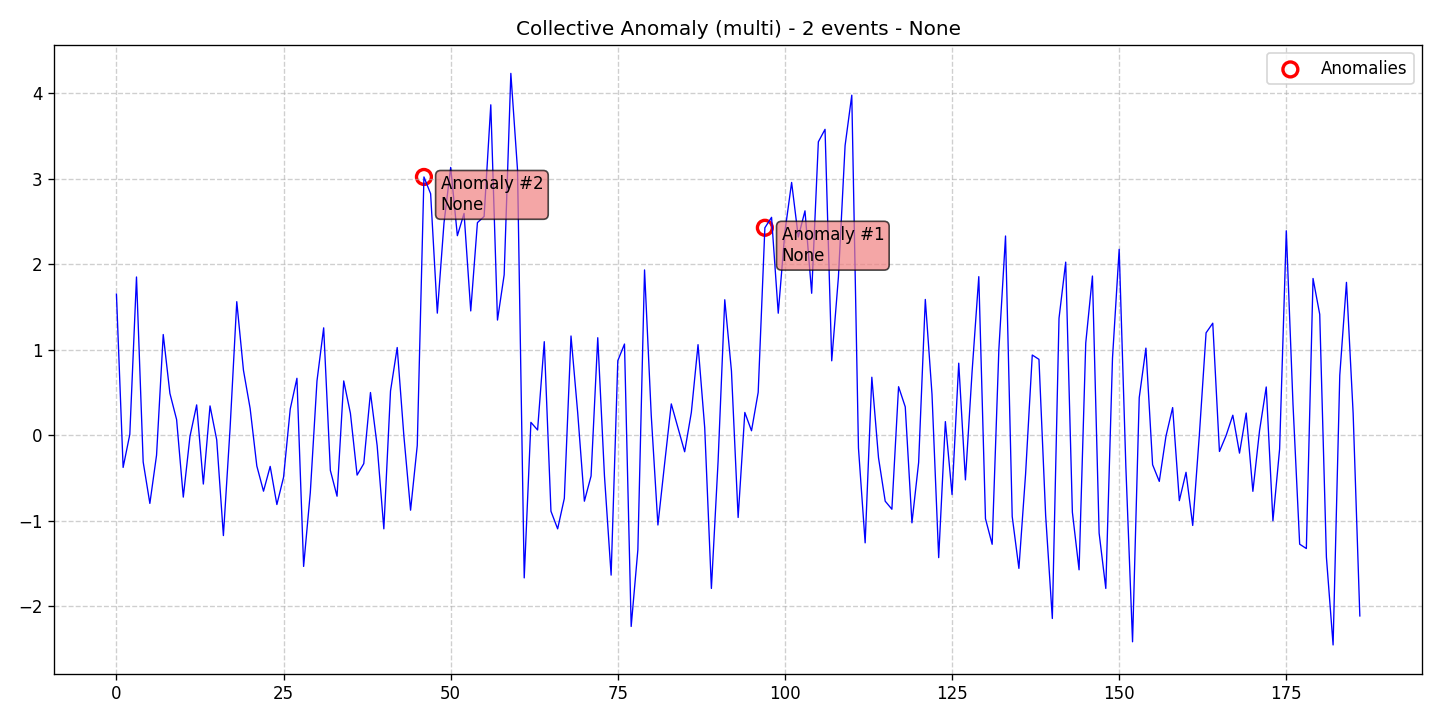

The file beside this chart, header and first rows:
data, stationary, det_lin_up, det_lin_down, det_quad, det_cubic, det_exp, det_damped, stoc_trend, volatility, single_seas, multiple_seas, point_anom_single, point_anom_multi, collect_anom, context_anom, mean_shift, var_shift, trend_shift, date, is_break, is_anomaly, is_multi, location_beginning
1.648, 0, 0, 0, 0, 0, 0, 0, 0, 0, 0, 0, 0, 0, 1, 0, 0, 0, 0, 2020-01-01, 0, 0, 1, 0
-0.3778, 0, 0, 0, 0, 0, 0, 0, 0, 0, 0, 0, 0, 0, 1, 0, 0, 0, 0, 2020-01-02, 0, 0, 1, 0
0.008371, 0, 0, 0, 0, 0, 0, 0, 0, 0, 0, 0, 0, 0, 1, 0, 0, 0, 0, 2020-01-03, 0, 0, 1, 0
1.849, 0, 0, 0, 0, 0, 0, 0, 0, 0, 0, 0, 0, 0, 1, 0, 0, 0, 0, 2020-01-04, 0, 0, 1, 0
-0.3139, 0, 0, 0, 0, 0, 0, 0, 0, 0, 0, 0, 0, 0, 1, 0, 0, 0, 0, 2020-01-05, 0, 0, 1, 0
-0.7983, 0, 0, 0, 0, 0, 0, 0, 0, 0, 0, 0, 0, 0, 1, 0, 0, 0, 0, 2020-01-06, 0, 0, 1, 0
-0.2347, 0, 0, 0, 0, 0, 0, 0, 0, 0, 0, 0, 0, 0, 1, 0, 0, 0, 0, 2020-01-07, 0, 0, 1, 0
1.176, 0, 0, 0, 0, 0, 0, 0, 0, 0, 0, 0, 0, 0, 1, 0, 0, 0, 0, 2020-01-08, 0, 0, 1, 0
0.4875, 0, 0, 0, 0, 0, 0, 0, 0, 0, 0, 0, 0, 0, 1, 0, 0, 0, 0, 2020-01-09, 0, 0, 1, 0
0.1819, 0, 0, 0, 0, 0, 0, 0, 0, 0, 0, 0, 0, 0, 1, 0, 0, 0, 0, 2020-01-10, 0, 0, 1, 0
-0.7248, 0, 0, 0, 0, 0, 0, 0, 0, 0, 0, 0, 0, 0, 1, 0, 0, 0, 0, 2020-01-11, 0, 0, 1, 0
-0.01491, 0, 0, 0, 0, 0, 0, 0, 0, 0, 0, 0, 0, 0, 1, 0, 0, 0, 0, 2020-01-12, 0, 0, 1, 0
0.3533, 0, 0, 0, 0, 0, 0, 0, 0, 0, 0, 0, 0, 0, 1, 0, 0, 0, 0, 2020-01-13, 0, 0, 1, 0
-0.572, 0, 0, 0, 0, 0, 0, 0, 0, 0, 0, 0, 0, 0, 1, 0, 0, 0, 0, 2020-01-14, 0, 0, 1, 0
0.3415, 0, 0, 0, 0, 0, 0, 0, 0, 0, 0, 0, 0, 0, 1, 0, 0, 0, 0, 2020-01-15, 0, 0, 1, 0
-0.05476, 0, 0, 0, 0, 0, 0, 0, 0, 0, 0, 0, 0, 0, 1, 0, 0, 0, 0, 2020-01-16, 0, 0, 1, 0
-1.174, 0, 0, 0, 0, 0, 0, 0, 0, 0, 0, 0, 0, 0, 1, 0, 0, 0, 0, 2020-01-17, 0, 0, 1, 0
0.08022, 0, 0, 0, 0, 0, 0, 0, 0, 0, 0, 0, 0, 0, 1, 0, 0, 0, 0, 2020-01-18, 0, 0, 1, 0
1.56, 0, 0, 0, 0, 0, 0, 0, 0, 0, 0, 0, 0, 0, 1, 0, 0, 0, 0, 2020-01-19, 0, 0, 1, 0
0.7591, 0, 0, 0, 0, 0, 0, 0, 0, 0, 0, 0, 0, 0, 1, 0, 0, 0, 0, 2020-01-20, 0, 0, 1, 0
0.3116, 0, 0, 0, 0, 0, 0, 0, 0, 0, 0, 0, 0, 0, 1, 0, 0, 0, 0, 2020-01-21, 0, 0, 1, 0
-0.3605, 0, 0, 0, 0, 0, 0, 0, 0, 0, 0, 0, 0, 0, 1, 0, 0, 0, 0, 2020-01-22, 0, 0, 1, 0
-0.6556, 0, 0, 0, 0, 0, 0, 0, 0, 0, 0, 0, 0, 0, 1, 0, 0, 0, 0, 2020-01-23, 0, 0, 1, 0
-0.3656, 0, 0, 0, 0, 0, 0, 0, 0, 0, 0, 0, 0, 0, 1, 0, 0, 0, 0, 2020-01-24, 0, 0, 1, 0
-0.8115, 0, 0, 0, 0, 0, 0, 0, 0, 0, 0, 0, 0, 0, 1, 0, 0, 0, 0, 2020-01-25, 0, 0, 1, 0
-0.4923, 0, 0, 0, 0, 0, 0, 0, 0, 0, 0, 0, 0, 0, 1, 0, 0, 0, 0, 2020-01-26, 0, 0, 1, 0
0.3059, 0, 0, 0, 0, 0, 0, 0, 0, 0, 0, 0, 0, 0, 1, 0, 0, 0, 0, 2020-01-27, 0, 0, 1, 0
0.6645, 0, 0, 0, 0, 0, 0, 0, 0, 0, 0, 0, 0, 0, 1, 0, 0, 0, 0, 2020-01-28, 0, 0, 1, 0
-1.535, 0, 0, 0, 0, 0, 0, 0, 0, 0, 0, 0, 0, 0, 1, 0, 0, 0, 0, 2020-01-29, 0, 0, 1, 0
-0.6728, 0, 0, 0, 0, 0, 0, 0, 0, 0, 0, 0, 0, 0, 1, 0, 0, 0, 0, 2020-01-30, 0, 0, 1, 0
0.6333, 0, 0, 0, 0, 0, 0, 0, 0, 0, 0, 0, 0, 0, 1, 0, 0, 0, 0, 2020-01-31, 0, 0, 1, 0
1.254, 0, 0, 0, 0, 0, 0, 0, 0, 0, 0, 0, 0, 0, 1, 0, 0, 0, 0, 2020-02-01, 0, 0, 1, 0
-0.4121, 0, 0, 0, 0, 0, 0, 0, 0, 0, 0, 0, 0, 0, 1, 0, 0, 0, 0, 2020-02-02, 0, 0, 1, 0
-0.7143, 0, 0, 0, 0, 0, 0, 0, 0, 0, 0, 0, 0, 0, 1, 0, 0, 0, 0, 2020-02-03, 0, 0, 1, 0
0.6335, 0, 0, 0, 0, 0, 0, 0, 0, 0, 0, 0, 0, 0, 1, 0, 0, 0, 0, 2020-02-04, 0, 0, 1, 0
0.2556, 0, 0, 0, 0, 0, 0, 0, 0, 0, 0, 0, 0, 0, 1, 0, 0, 0, 0, 2020-02-05, 0, 0, 1, 0
-0.4673, 0, 0, 0, 0, 0, 0, 0, 0, 0, 0, 0, 0, 0, 1, 0, 0, 0, 0, 2020-02-06, 0, 0, 1, 0
-0.3334, 0, 0, 0, 0, 0, 0, 0, 0, 0, 0, 0, 0, 0, 1, 0, 0, 0, 0, 2020-02-07, 0, 0, 1, 0
0.498, 0, 0, 0, 0, 0, 0, 0, 0, 0, 0, 0, 0, 0, 1, 0, 0, 0, 0, 2020-02-08, 0, 0, 1, 0
-0.1231, 0, 0, 0, 0, 0, 0, 0, 0, 0, 0, 0, 0, 0, 1, 0, 0, 0, 0, 2020-02-09, 0, 0, 1, 0
-1.096, 0, 0, 0, 0, 0, 0, 0, 0, 0, 0, 0, 0, 0, 1, 0, 0, 0, 0, 2020-02-10, 0, 0, 1, 0
0.5159, 0, 0, 0, 0, 0, 0, 0, 0, 0, 0, 0, 0, 0, 1, 0, 0, 0, 0, 2020-02-11, 0, 0, 1, 0
1.024, 0, 0, 0, 0, 0, 0, 0, 0, 0, 0, 0, 0, 0, 1, 0, 0, 0, 0, 2020-02-12, 0, 0, 1, 0
-0.01156, 0, 0, 0, 0, 0, 0, 0, 0, 0, 0, 0, 0, 0, 1, 0, 0, 0, 0, 2020-02-13, 0, 0, 1, 0
-0.8776, 0, 0, 0, 0, 0, 0, 0, 0, 0, 0, 0, 0, 0, 1, 0, 0, 0, 0, 2020-02-14, 0, 0, 1, 0
-0.1212, 0, 0, 0, 0, 0, 0, 0, 0, 0, 0, 0, 0, 0, 1, 0, 0, 0, 0, 2020-02-15, 0, 0, 1, 0
3.018, 0, 0, 0, 0, 0, 0, 0, 0, 0, 0, 0, 0, 0, 1, 0, 0, 0, 0, 2020-02-16, 0, 1, 1, 0
2.822, 0, 0, 0, 0, 0, 0, 0, 0, 0, 0, 0, 0, 0, 1, 0, 0, 0, 0, 2020-02-17, 0, 0, 1, 0
1.426, 0, 0, 0, 0, 0, 0, 0, 0, 0, 0, 0, 0, 0, 1, 0, 0, 0, 0, 2020-02-18, 0, 0, 1, 0
2.481, 0, 0, 0, 0, 0, 0, 0, 0, 0, 0, 0, 0, 0, 1, 0, 0, 0, 0, 2020-02-19, 0, 0, 1, 0
3.13, 0, 0, 0, 0, 0, 0, 0, 0, 0, 0, 0, 0, 0, 1, 0, 0, 0, 0, 2020-02-20, 0, 0, 1, 0
2.332, 0, 0, 0, 0, 0, 0, 0, 0, 0, 0, 0, 0, 0, 1, 0, 0, 0, 0, 2020-02-21, 0, 0, 1, 0
2.592, 0, 0, 0, 0, 0, 0, 0, 0, 0, 0, 0, 0, 0, 1, 0, 0, 0, 0, 2020-02-22, 0, 0, 1, 0
1.452, 0, 0, 0, 0, 0, 0, 0, 0, 0, 0, 0, 0, 0, 1, 0, 0, 0, 0, 2020-02-23, 0, 0, 1, 0
2.484, 0, 0, 0, 0, 0, 0, 0, 0, 0, 0, 0, 0, 0, 1, 0, 0, 0, 0, 2020-02-24, 0, 0, 1, 0
2.556, 0, 0, 0, 0, 0, 0, 0, 0, 0, 0, 0, 0, 0, 1, 0, 0, 0, 0, 2020-02-25, 0, 0, 1, 0
3.862, 0, 0, 0, 0, 0, 0, 0, 0, 0, 0, 0, 0, 0, 1, 0, 0, 0, 0, 2020-02-26, 0, 0, 1, 0
1.345, 0, 0, 0, 0, 0, 0, 0, 0, 0, 0, 0, 0, 0, 1, 0, 0, 0, 0, 2020-02-27, 0, 0, 1, 0
1.874, 0, 0, 0, 0, 0, 0, 0, 0, 0, 0, 0, 0, 0, 1, 0, 0, 0, 0, 2020-02-28, 0, 0, 1, 0
4.229, 0, 0, 0, 0, 0, 0, 0, 0, 0, 0, 0, 0, 0, 1, 0, 0, 0, 0, 2020-02-29, 0, 0, 1, 0
... 127 more rows
